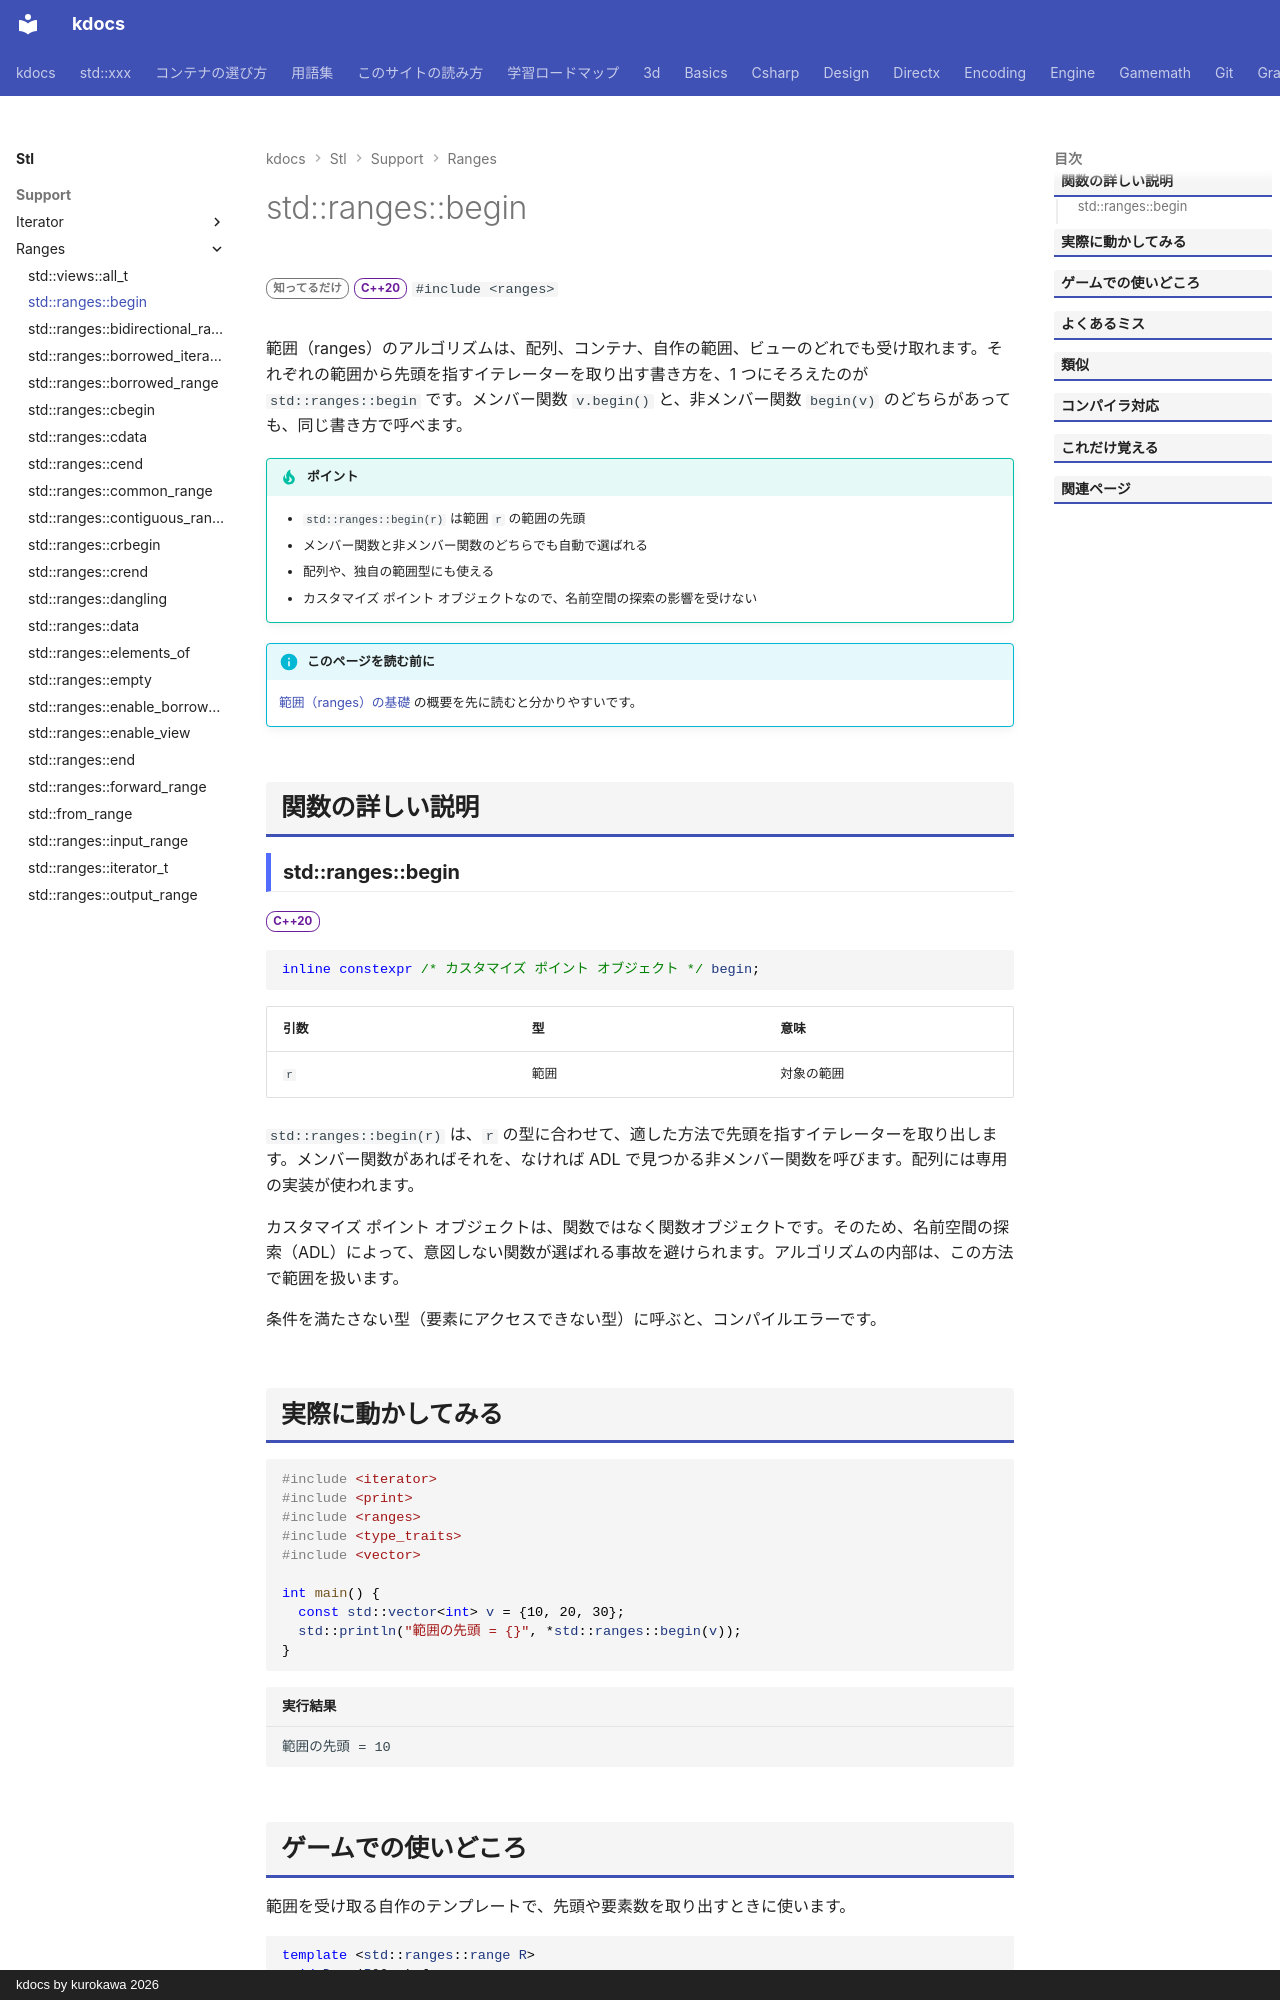

repository: qwzxdf/kdocs · page: stl/support/ranges/begin/index.html · generator: mkdocs · copyright: kdocs by kurokawa 2026

---
title: std::ranges::begin
summary: "範囲の先頭のイテレータを取る（配列・コンテナ・独自の範囲に対応）。"
order: 2
group: ranges の基本部品
tags:
  - 型・言語サポート
---

# std::ranges::begin

<div class="page-badges" markdown>
<span class="rank rank-rare">知ってるだけ</span>
<span class="ver ver-20">C++20</span>
`#include <ranges>`
</div>

範囲（ranges）のアルゴリズムは、配列、コンテナ、自作の範囲、ビューのどれでも受け取れます。それぞれの範囲から先頭を指すイテレーターを取り出す書き方を、1 つにそろえたのが `std::ranges::begin` です。メンバー関数 `v.begin()` と、非メンバー関数 `begin(v)` のどちらがあっても、同じ書き方で呼べます。

!!! tip "ポイント"
    - `std::ranges::begin(r)` は範囲 `r` の範囲の先頭
    - メンバー関数と非メンバー関数のどちらでも自動で選ばれる
    - 配列や、独自の範囲型にも使える
    - カスタマイズ ポイント オブジェクトなので、名前空間の探索の影響を受けない

!!! info "このページを読む前に"
    [範囲（ranges）の基礎](../../../basics/ranges.md) の概要を先に読むと分かりやすいです。

## 関数の詳しい説明

### std::ranges::begin {#begin}

<span class="ver ver-20">C++20</span>

```cpp
inline constexpr /* カスタマイズ ポイント オブジェクト */ begin;
```

| 引数 | 型 | 意味 |
| --- | --- | --- |
| `r` | 範囲 | 対象の範囲 |

`std::ranges::begin(r)` は、`r` の型に合わせて、適した方法で先頭を指すイテレーターを取り出します。メンバー関数があればそれを、なければ ADL で見つかる非メンバー関数を呼びます。配列には専用の実装が使われます。

カスタマイズ ポイント オブジェクトは、関数ではなく関数オブジェクトです。そのため、名前空間の探索（ADL）によって、意図しない関数が選ばれる事故を避けられます。アルゴリズムの内部は、この方法で範囲を扱います。

条件を満たさない型（要素にアクセスできない型）に呼ぶと、コンパイルエラーです。
